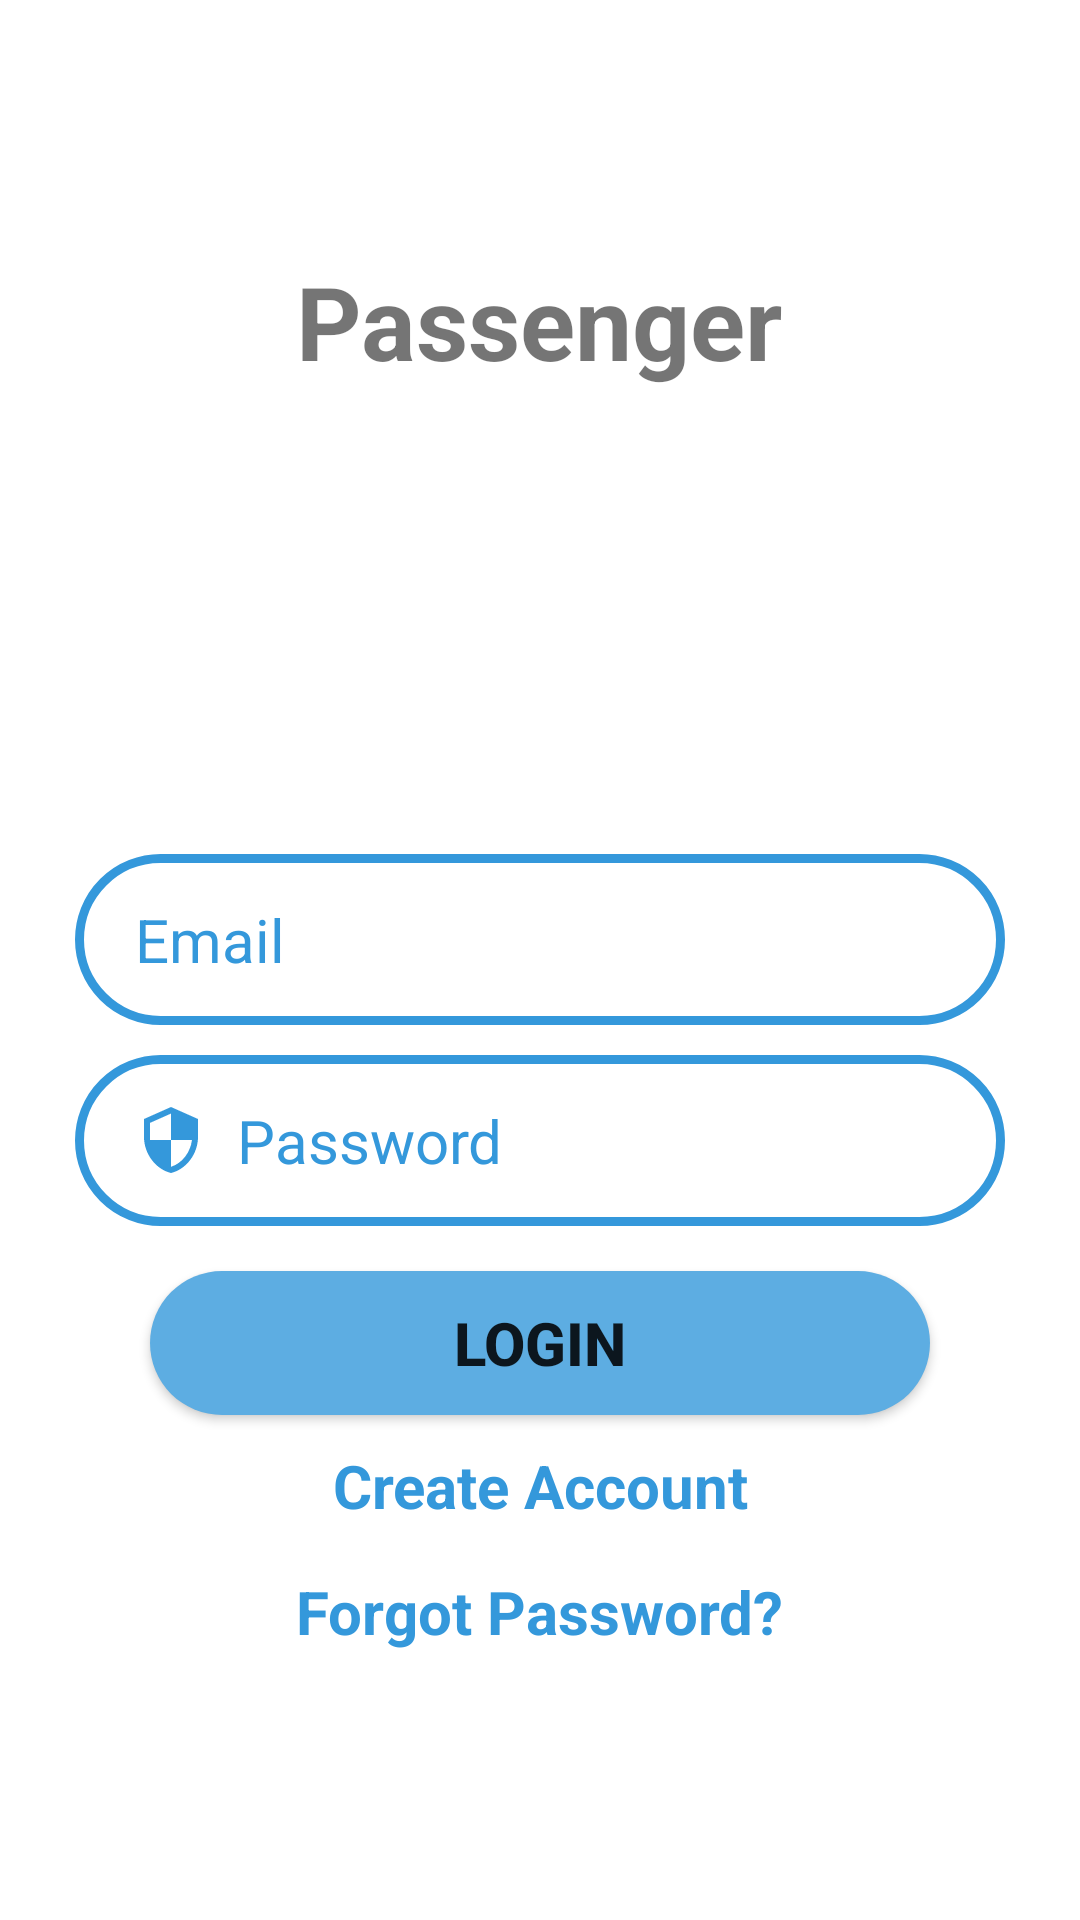

Write the Android layout XML for this screen, with the resource values it uses.
<!-- AndroidManifest.xml: application theme Theme.LocationMonitoring -->
<!-- res/layout/activity_passengerlogin.xml -->
<?xml version="1.0" encoding="utf-8"?>
<LinearLayout xmlns:android="http://schemas.android.com/apk/res/android"
    xmlns:app="http://schemas.android.com/apk/res-auto"
    xmlns:tools="http://schemas.android.com/tools"
    android:layout_width="match_parent"
    android:layout_height="match_parent"
    android:background="#FFFFFF"
    android:orientation="vertical"
    android:padding="20dp"
    android:gravity="center"
    tools:context=".ui.passengerlogin">

    <TextView
        android:id="@+id/textView7"
        android:layout_width="wrap_content"
        android:layout_height="wrap_content"
        android:layout_marginStart="50dp"
        android:layout_marginEnd="50dp"
        android:text="Passenger"
        android:layout_marginBottom="150dp"
        android:textAlignment="center"
        android:textSize="34sp"
        android:textStyle="bold" />

    <EditText
        android:id="@+id/email_login"
        android:layout_width="match_parent"
        android:layout_height="wrap_content"
        android:background="@drawable/input_bg"
        android:drawableLeft="@drawable/baseline_email_24"
        android:drawablePadding="10dp"
        android:layout_margin="5dp"
        android:ems="10"
        android:hint="Email"
        android:inputType="textEmailAddress"
        android:paddingLeft="20dp"
        android:paddingTop="15dp"
        android:paddingRight="20dp"
        android:paddingBottom="15dp"
        android:textColor="@color/black"
        android:textColorHint="@color/blue1"
        android:textSize="20sp"
        android:visibility="visible"/>


    <EditText
        android:id="@+id/password_login"
        android:layout_width="match_parent"
        android:layout_height="wrap_content"
        android:background="@drawable/input_bg"
        android:drawableLeft="@drawable/baseline_security_24"
        android:drawablePadding="10dp"
        android:ems="10"
        android:layout_margin="5dp"
        android:hint="Password"
        android:inputType="text|textPassword"
        android:paddingLeft="20dp"
        android:paddingTop="15dp"
        android:paddingRight="20dp"
        android:paddingBottom="15dp"
        android:textColor="@color/black"
        android:textColorHint="@color/blue1"
        android:textSize="20sp" />

    <ProgressBar
        android:id="@+id/loginProgressbar"
        android:layout_width="wrap_content"
        android:layout_height="wrap_content"
        android:layout_marginTop="10dp"
        android:visibility="gone"
        />

    <Button
        android:id="@+id/login_btn"
        android:layout_width="match_parent"
        android:layout_height="wrap_content"
        android:layout_marginStart="30dp"
        android:layout_marginEnd="30dp"
        android:background="@drawable/btnborder"
        android:layout_marginTop="10dp"
        android:text="Login"
        android:textSize="20sp"
        android:textStyle="bold" />

    <TextView
        android:id="@+id/createbtn"
        android:layout_width="wrap_content"
        android:layout_height="32dp"
        android:text="Create Account"
        android:textColor="@color/blue1"
        android:layout_marginTop="10dp"
        android:textAlignment="center"
        android:textSize="20sp"
        android:textStyle="bold" />
    <TextView
        android:id="@+id/forgotBtn"
        android:layout_width="wrap_content"
        android:layout_height="32dp"
        android:text="Forgot Password?"
        android:textColor="@color/blue1"
        android:layout_marginTop="10dp"
        android:textAlignment="center"
        android:textSize="20sp"
        android:textStyle="bold" />



</LinearLayout>
<!-- resources referenced by this layout -->
<resources>
  <color name="black">#FF000000</color>
  <color name="blue1">#3498DB</color>
  <!-- drawable baseline_security_24 (drawable-v24) -->
  <vector android:height="24dp" android:tint="@color/blue1"
      android:viewportHeight="24" android:viewportWidth="24"
      android:width="24dp" xmlns:android="http://schemas.android.com/apk/res/android">
      <path android:fillColor="@android:color/white" android:pathData="M12,1L3,5v6c0,5.55 3.84,10.74 9,12 5.16,-1.26 9,-6.45 9,-12L21,5l-9,-4zM12,11.99h7c-0.53,4.12 -3.28,7.79 -7,8.94L12,12L5,12L5,6.3l7,-3.11v8.8z"/>
  </vector>
  <!-- drawable btnborder (drawable) -->
  <?xml version="1.0" encoding="utf-8"?>
  <shape xmlns:android="http://schemas.android.com/apk/res/android">
  
      <solid android:color="@color/blue"></solid>
      <corners android:radius="30dp"></corners>
  
  </shape>
  <!-- drawable input_bg (drawable-v24) -->
  <?xml version="1.0" encoding="utf-8"?>
  <shape xmlns:android="http://schemas.android.com/apk/res/android">
      <stroke android:color="@color/blue1" android:width="3dp"/>
      <corners android:radius="30dp" />
  
  </shape>
  <style name="Theme.LocationMonitoring" parent="Theme.MaterialComponents.DayNight.DarkActionBar">
          
          <item name="colorPrimary">@color/blue</item>
          <item name="colorPrimaryVariant">@color/blue1</item>
          <item name="colorOnPrimary">@color/white</item>
          
          <item name="colorSecondary">@color/teal_200</item>
          <item name="colorSecondaryVariant">@color/teal_700</item>
          <item name="colorOnSecondary">@color/black</item>
          
          <item name="android:statusBarColor" tools:targetApi="l">?attr/colorPrimaryVariant</item>
          
      </style>
  <color name="blue">#5DADE2</color>
  <color name="white">#FFFFFFFF</color>
  <color name="teal_200">#FF03DAC5</color>
  <color name="teal_700">#FF018786</color>
</resources>
